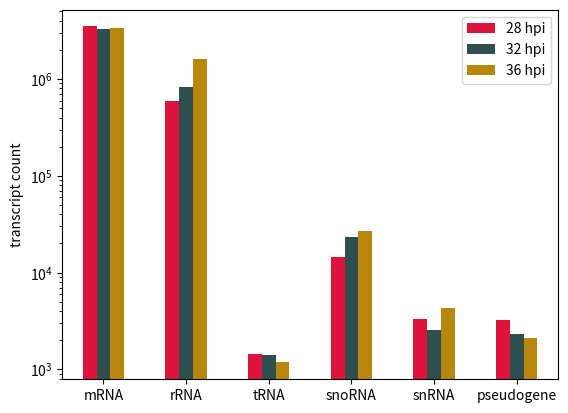
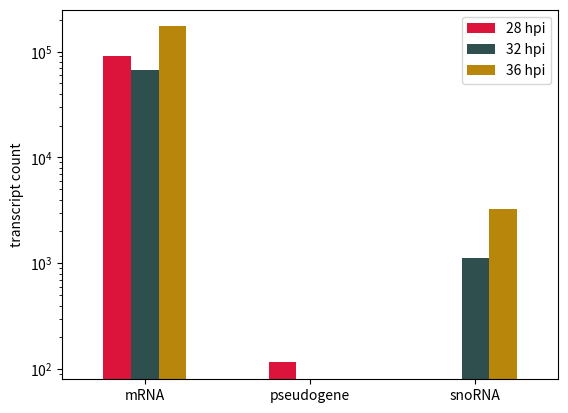
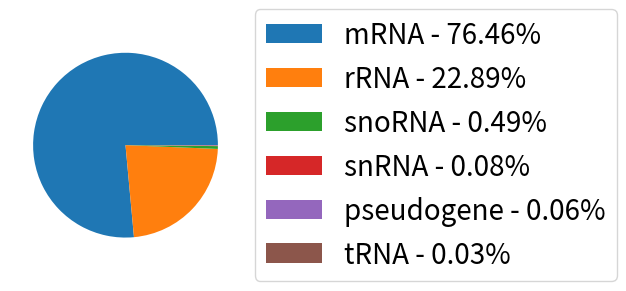

Write Python code to recreate these figures, in order.
import pandas as pd
from matplotlib import pyplot as plt
import numpy as np


groups = [
    [3496956,	3206,	593946,	14377,	1439,	3303],
    [3283650,	2339,	823046,	23185,	1396,	2534],
    [3393375,	2095,	1628387,	27022,	1175,	4349]
]

groups = [
    [3496956,	3283650,	3393375],
    [593946,	823046	,1628387],
    [1439,	1396	,1175],
    [14377,	23185,	27022],
    [3303,	2534	,4349],
    [3206,	2339,	2095]
]


# group_labels = ['28 hpi', '32 hpi', '36 hpi']
group_labels = ['mRNA', 'rRNA', 'tRNA', 'snoRNA', 'snRNA', 'pseudogene']


# Convert data to pandas DataFrame.
df = pd.DataFrame(groups, index=group_labels).T
# df.columns = ["C1", "C2", "K1", "K2"]

# Plot.
pd.concat(
    [
        df.iloc[0].rename('28 hpi'), 
        df.iloc[1].rename('32 hpi'), 
        df.iloc[2].rename('36 hpi'),
    ],
    axis=1,
).plot.bar(color=['crimson', 'darkslategray', 'darkgoldenrod'])

plt.xticks(rotation=0)
plt.ylabel("transcript count")
# plt.title("total mapped transcript types by timepoint")
# plt.legend(loc="upper right", ncol=4)
ax = plt.gca()
ax.set_yscale('log')
# ax.set_ylim(0)

groups = [
    [89730	,66807,	172314],
    [116	,0,	0],
    [0	,1122,	3260]
]

group_labels = ['mRNA', 'pseudogene', 'snoRNA']


# Convert data to pandas DataFrame.
df = pd.DataFrame(groups, index=group_labels).T
# df.columns = ["C1", "C2", "K1", "K2"]

# Plot.
pd.concat(
    [
        df.iloc[0].rename('28 hpi'), 
        df.iloc[1].rename('32 hpi'), 
        df.iloc[2].rename('36 hpi'),
    ],
    axis=1,
).plot.bar(color=['crimson', 'darkslategray', 'darkgoldenrod'])

plt.xticks(rotation=0)
plt.ylabel("transcript count")
# plt.title("differentially methylated transcript types by timepoint")
# plt.legend(loc="upper right", ncol=4)
ax = plt.gca()
ax.set_yscale('log')
# ax.set_ylim(0)

fig, ax = plt.subplots(figsize=(6, 3), subplot_kw=dict(aspect="equal"))

data = [
    10173981,
    3045379,
    64584,
    10186,
    7640,
    4010,
]
ingredients = [
    "mRNA",
    "rRNA",
    "snoRNA",
    "snRNA",
    "pseudogene",
    "tRNA"
]


def func(pct, allvals):
    absolute = int(np.round(pct/100.*np.sum(allvals)))
    return f"{pct:.1f}%\n({absolute:d})"


wedges, texts = ax.pie(data)

percent = 100. * np.array(data) / sum(data)

print(sum(data))

labels = ['{0} - {1:1.2f}%'.format(i,j) for i,j in zip(ingredients, percent)]

print(labels)

ax.legend(wedges, labels,
          loc="center left",
          bbox_to_anchor=(1, 0, 0.5, 1),
          fontsize=20)

# plt.setp(autotexts, size=8, weight="bold")

# ax.set_title("Total feature counts, all samples")


plt.show()